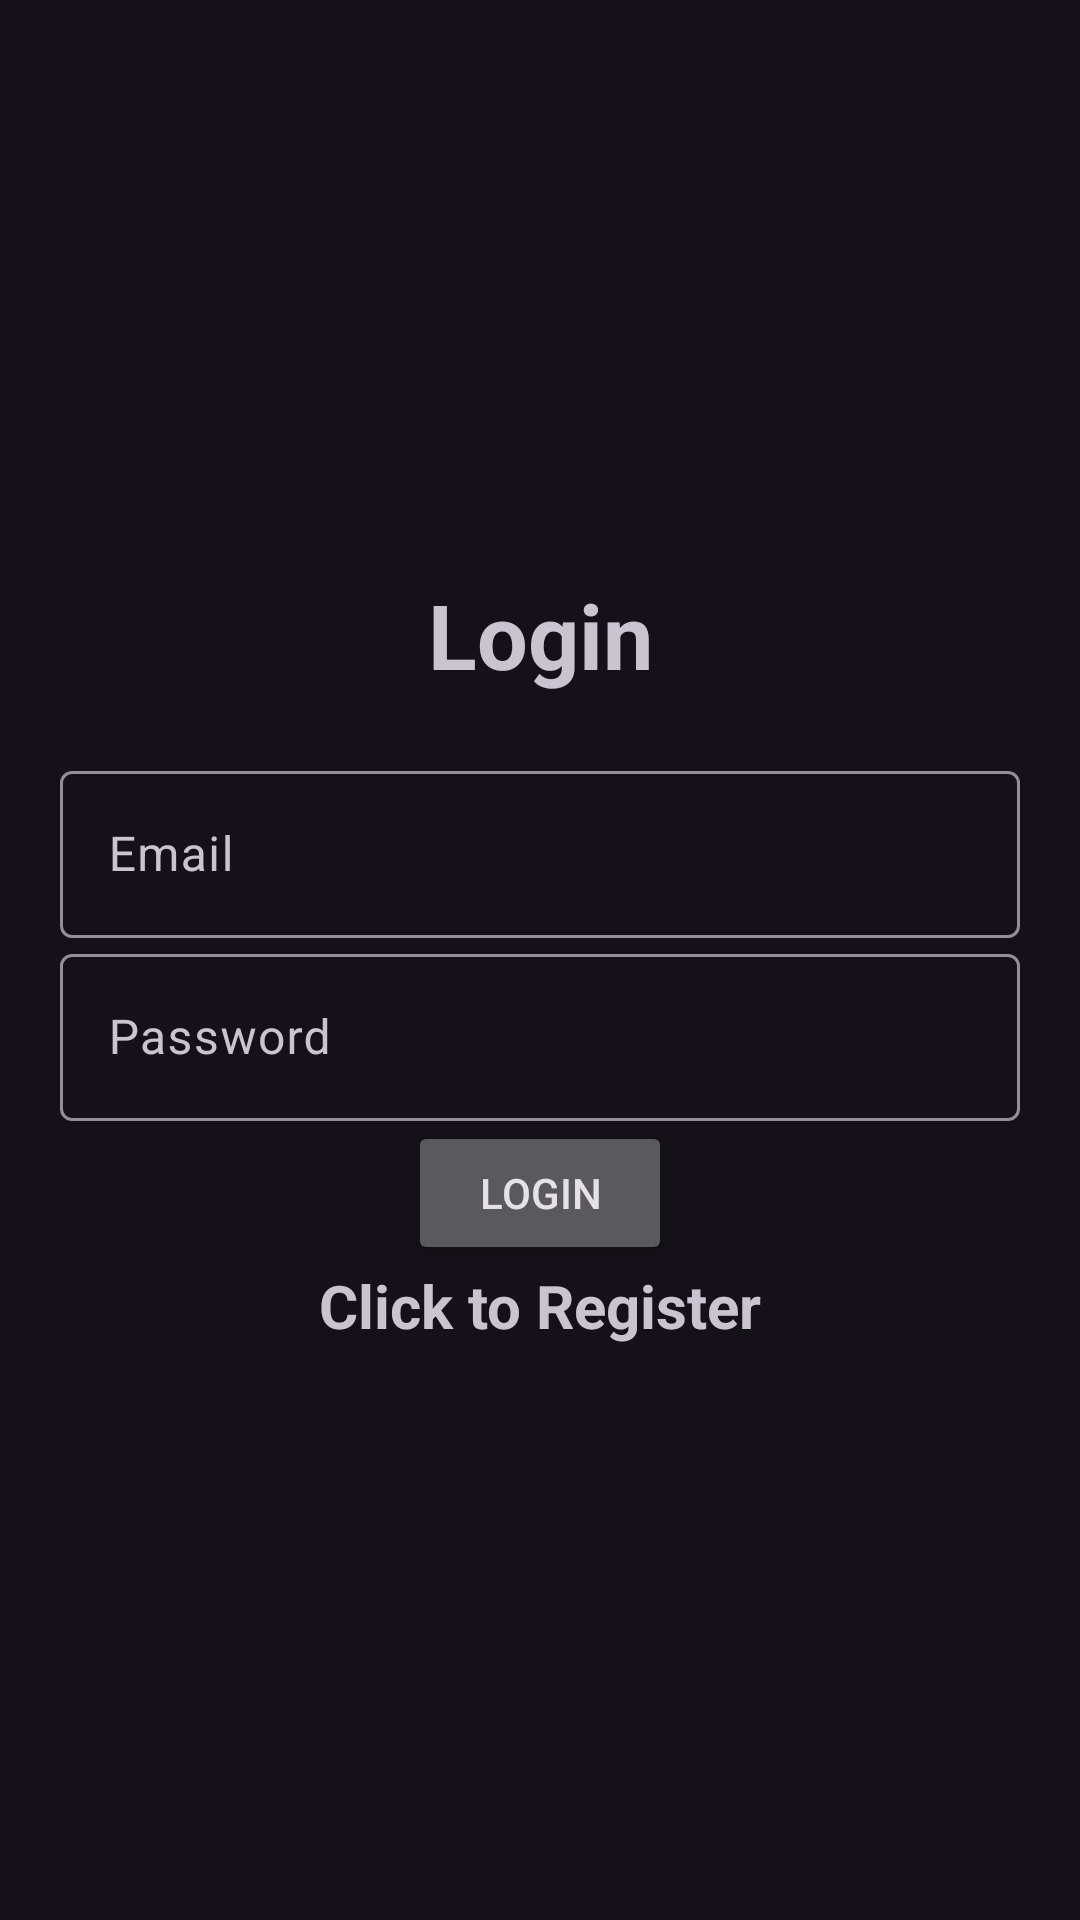

This screen was rendered from an Android layout file. Write that file and the resources it references.
<!-- AndroidManifest.xml: application theme Theme.Material3.Dark -->
<!-- res/layout/activity_login.xml -->
<?xml version="1.0" encoding="utf-8"?>
<LinearLayout xmlns:android="http://schemas.android.com/apk/res/android"
    xmlns:app="http://schemas.android.com/apk/res-auto"
    xmlns:tools="http://schemas.android.com/tools"
    android:id="@+id/main"
    android:layout_width="match_parent"
    android:layout_height="match_parent"
    android:orientation="vertical"
    android:gravity="center"
    android:padding="20dp"
    tools:context=".Login">
    
    <TextView
        android:text="@string/login"
        android:textSize="30sp"
        android:textStyle="bold"
        android:gravity="center"
        android:layout_marginBottom="20dp"
        android:layout_width="match_parent"
        android:layout_height="wrap_content" />

    <com.google.android.material.textfield.TextInputLayout
        android:layout_width="match_parent"
        android:layout_height="wrap_content">
        <com.google.android.material.textfield.TextInputEditText
            android:id="@+id/email"
            android:hint="@string/email"
            android:layout_width="match_parent"
            android:layout_height="wrap_content" />
    </com.google.android.material.textfield.TextInputLayout>

    <com.google.android.material.textfield.TextInputLayout
        android:layout_width="match_parent"
        android:layout_height="wrap_content">
        <com.google.android.material.textfield.TextInputEditText
            android:id="@+id/password"
            android:hint="@string/password"
            android:layout_width="match_parent"
            android:layout_height="wrap_content" />
    </com.google.android.material.textfield.TextInputLayout>

    <ProgressBar
        android:id="@+id/progressBar"
        android:visibility="gone"
        android:layout_width="wrap_content"
        android:layout_height="wrap_content" />

    <Button
        android:id="@+id/btn_login"
        android:text="@string/login"
        android:layout_width="wrap_content"
        android:layout_height="wrap_content" />

    <TextView
        android:id="@+id/registerNow"
        android:textSize="20sp"
        android:textStyle="bold"
        android:gravity="center"
        android:text="@string/click_to_register"
        android:layout_width="match_parent"
        android:layout_height="wrap_content" />

</LinearLayout>
<!-- resources referenced by this layout -->
<resources>
  <string name="click_to_register">Click to Register</string>
  <string name="email">Email</string>
  <string name="login">Login</string>
  <string name="password">Password</string>
</resources>
